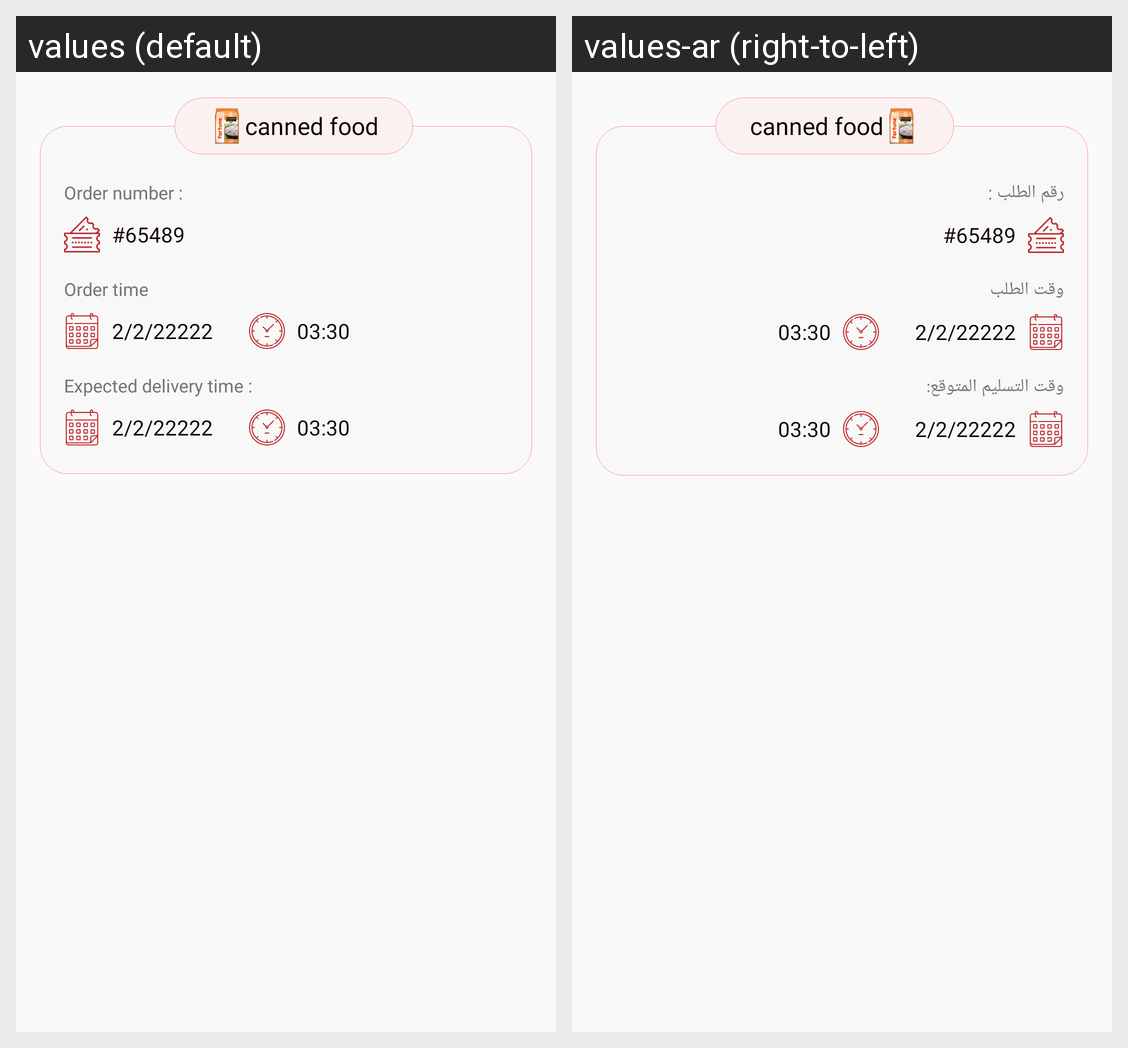

This grid shows one Android layout under two languages. Give, for every string resource on the screen, its name, the default text and each shown locale's text.
Android screen res/layout/fragment_previous_order_detials.xml rendered under 2 locales, left to right: values (default), values-ar (right-to-left). Device: Nexus 5 (rendered at 1080×1920; each locale shown at half size, 540×960, under a caption strip naming it); theme AppTheme.
Strings drawn on this screen, with the default value and each locale's value (text and hints the layout hard-codes, and strings that could not be matched under every locale, appear in the picture but are not listed):

order_number
  values: Order number :
  values-ar: رقم الطلب :

order_time
  values: Order time
  values-ar: وقت الطلب

expected_delivery_time
  values: Expected delivery time :
  values-ar: وقت التسليم المتوقع:
